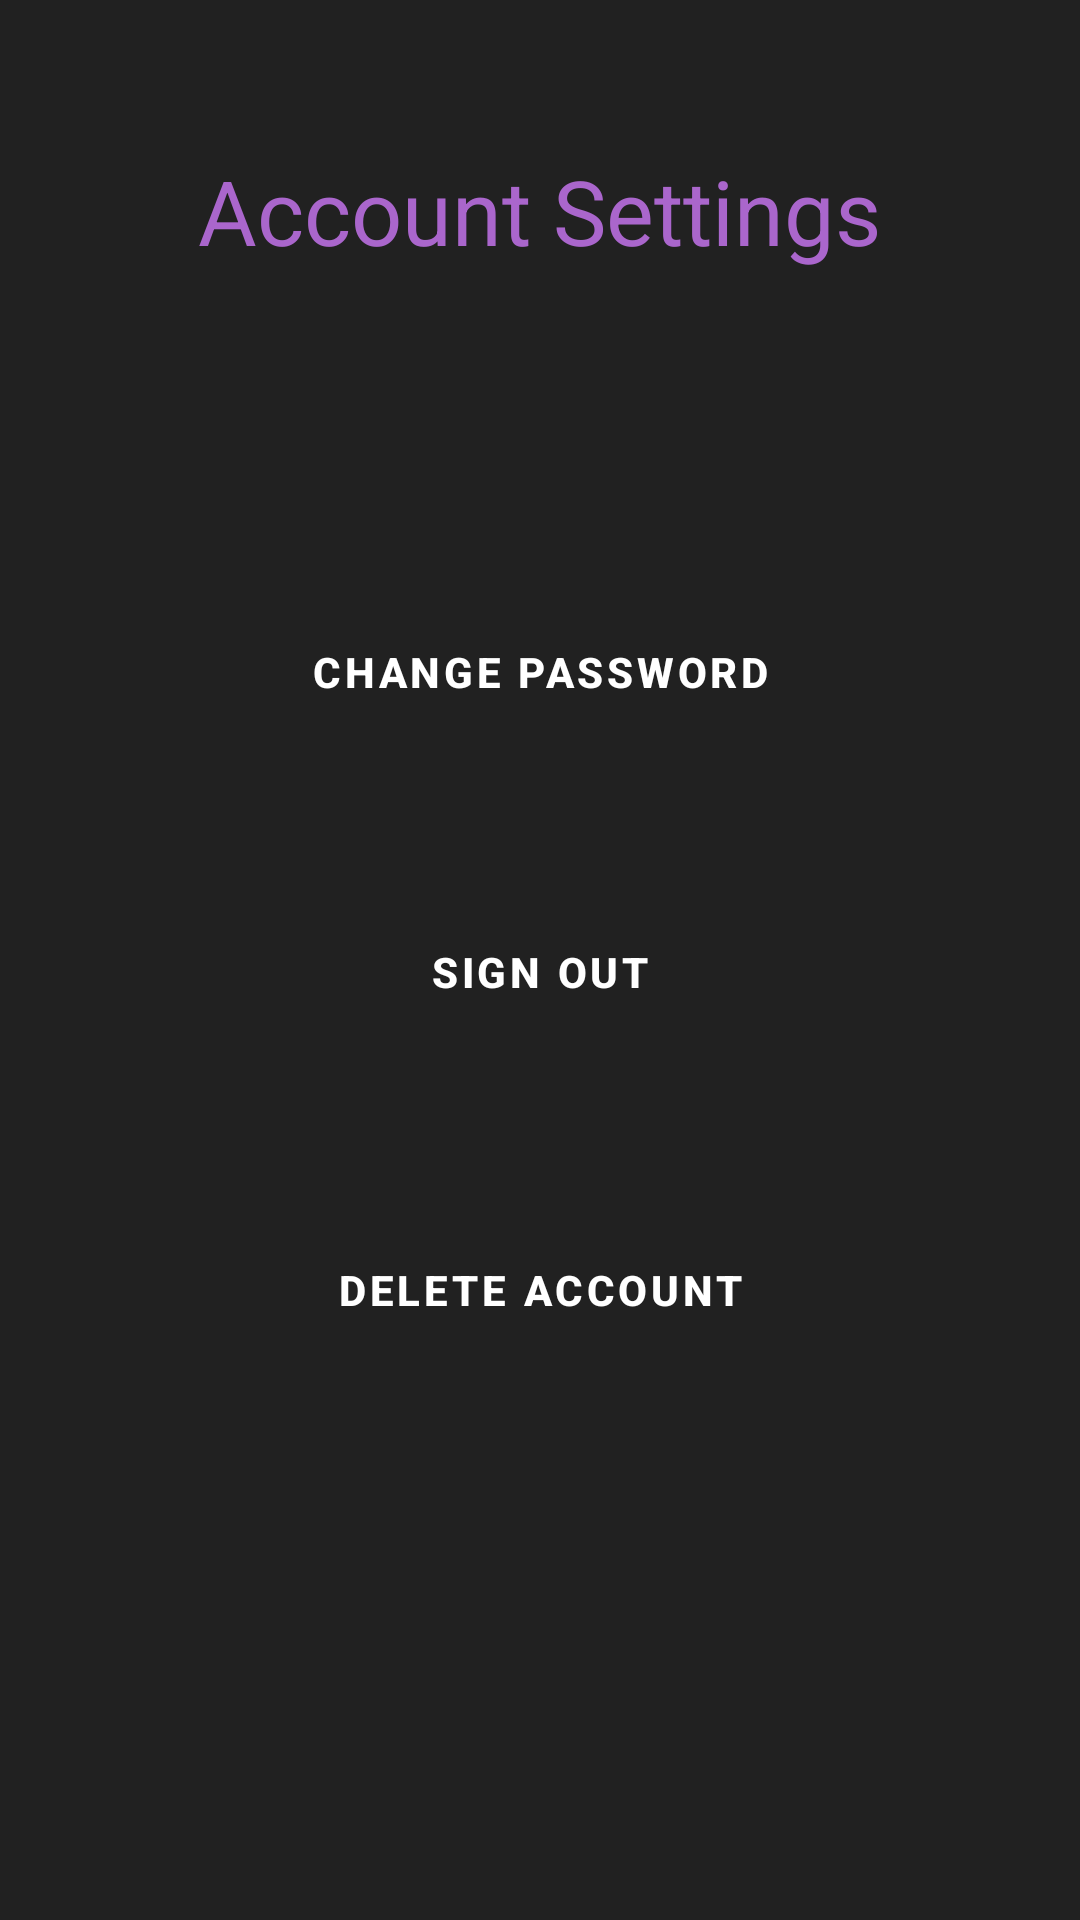

The Android layout XML behind this screen, and the referenced resources:
<!-- AndroidManifest.xml: application theme AppTheme -->
<!-- res/layout/fragment_profile.xml -->
<?xml version="1.0" encoding="utf-8"?>
<FrameLayout xmlns:android="http://schemas.android.com/apk/res/android"
    xmlns:tools="http://schemas.android.com/tools"
    android:layout_width="match_parent"
    android:layout_height="match_parent"
    android:background="@color/primaryDarkBackground"
    tools:context=".ProfileFragment"
    xmlns:app="http://schemas.android.com/apk/res-auto">


    <TextView
        android:id="@+id/profileTopText"
        android:layout_width="wrap_content"
        android:layout_height="wrap_content"
        android:layout_gravity="center_horizontal"
        android:layout_marginTop="50dp"
        android:text="@string/topTextProfile"
        android:textAlignment="center"
        android:textColor="@color/staticText"
        android:textSize="30sp"
        app:layout_constraintEnd_toEndOf="parent"
        app:layout_constraintStart_toStartOf="parent"
        app:layout_constraintTop_toTopOf="parent" />

    <Button
        android:id="@+id/buttonOpenChangePassword"
        style="@style/Widget.MaterialComponents.Button.OutlinedButton"
        android:layout_width="250dp"
        android:layout_height="wrap_content"
        android:layout_gravity="center_horizontal"
        android:layout_marginTop="200dp"
        android:layout_marginBottom="100dp"
        android:text="@string/change_password_button"
        android:textColor="@android:color/white"
        android:textStyle="bold"
        app:cornerRadius="75dp"
        app:layout_constraintTop_toBottomOf="@+id/profileTopText"
        app:layout_constraintBottom_toTopOf="@+id/buttonSignOut"
        app:layout_constraintEnd_toEndOf="parent"
        app:layout_constraintStart_toStartOf="parent"
        app:rippleColor="@android:color/white"
        app:strokeColor="@android:color/white"
        app:strokeWidth="3dp"
        android:backgroundTint="@color/staticText"/>

    <Button
        android:id="@+id/buttonSignOut"
        style="@style/Widget.MaterialComponents.Button.OutlinedButton"
        android:layout_width="250dp"
        android:layout_height="wrap_content"
        android:layout_gravity="center_horizontal"
        android:layout_marginTop="300dp"
        android:layout_marginBottom="100dp"
        android:text="@string/sign_out_button"
        android:textColor="@android:color/white"
        android:textStyle="bold"
        app:cornerRadius="75dp"
        app:layout_constraintTop_toBottomOf="@+id/profileTopText"
        app:layout_constraintBottom_toTopOf="@+id/buttonDeleteAccount"
        app:layout_constraintEnd_toEndOf="parent"
        app:layout_constraintStart_toStartOf="parent"
        app:rippleColor="@color/staticText"
        app:strokeColor="@color/staticText"
        app:strokeWidth="3dp" />

    <Button
        android:id="@+id/buttonDeleteAccount"
        style="@style/Widget.MaterialComponents.Button.OutlinedButton"
        android:layout_width="250dp"
        android:layout_height="60dp"
        android:layout_marginTop="400dp"
        android:text="@string/delete_account"
        android:textColor="@android:color/white"
        android:textStyle="bold"
        android:layout_gravity="center_horizontal"
        app:cornerRadius="75dp"
        app:layout_constraintEnd_toEndOf="parent"
        app:layout_constraintStart_toStartOf="parent"
        app:layout_constraintTop_toBottomOf="@+id/buttonSignOut"
        app:layout_constraintBottom_toBottomOf="parent"
        app:strokeColor="@color/staticText"
        app:rippleColor="@color/staticText"
        app:strokeWidth="3dp"
        android:backgroundTint="@color/deleteAccount"/>


</FrameLayout>
<!-- resources referenced by this layout -->
<resources>
  <color name="deleteAccount">#da2d2d</color>
  <color name="primaryDarkBackground">#212121</color>
  <color name="staticText">#AA66CC</color>
  <string name="change_password_button">Change Password</string>
  <string name="delete_account">Delete Account</string>
  <string name="sign_out_button">Sign Out</string>
  <string name="topTextProfile">Account Settings</string>
  <style name="AppTheme" parent="Theme.MaterialComponents.NoActionBar">
          
          <item name="colorPrimary">@color/colorPrimary</item>
          <item name="colorPrimaryDark">@color/colorPrimaryDark</item>
          <item name="colorAccent">@color/colorAccent</item>
      </style>
  <color name="colorPrimary">#A936B1</color>
  <color name="colorPrimaryDark">#464545</color>
  <color name="colorAccent">#D81B60</color>
</resources>
